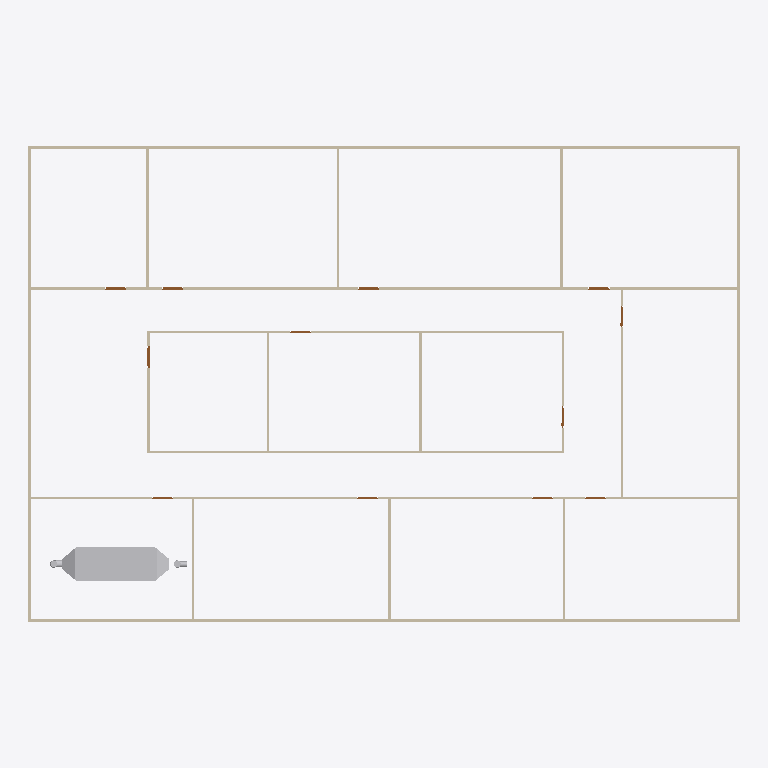
Plan cut of the same IFC building model at storey 'GF' (level 0.00 m, cut at 1.40 m), seen from above with north up, elements coloured by IFC class: 20 walls (beige), 12 doors (brown), 5 other elements (light grey). Cut surfaces are drawn darker.
Extent 30.2 m × 20.2 m × 3.2 m (x, y, z). Storeys (2): GF at 0.00 m; DUCTING at 5.00 m. Elements (108): 53 IfcDuctSegment, 23 IfcDuctFitting, 20 IfcWall, 12 IfcDoor.

HEADER;
FILE_DESCRIPTION(('ViewDefinition[DesignTransferView]'),'2;1');
FILE_NAME('s08-activity.ifc','2025-09-22T19:47:16+08:00',(''),(''),'IfcOpenShell 0.8.3-post1','Bonsai 0.8.3-post1','');
FILE_SCHEMA(('IFC4'));
ENDSEC;
DATA;
#1=IFCPROJECT('3zt5O$T9T8$f08reIzjZBG',$,'My Project',$,$,$,$,(#14,#26),#9);
#31=IFCSITE('1NLrA44prEX92DnmwXdVUh',$,'My Site',$,$,#54,$,$,$,$,$,$,$,$);
#37=IFCBUILDING('1ea87Rwi56DAMd629yNbTu',$,'My Building',$,$,#60,$,$,$,$,$,$);
#43=IFCBUILDINGSTOREY('2of0Ajz6PECP2yaGtpU3l_',$,'GF',$,$,#66,$,$,$,$);
#1016=IFCBUILDINGSTOREY('3HTIekM2nDnOQ$CItJIcEO',$,'DUCTING',$,$,#3574,$,$,$,$);
#17862=IFCDUCTSEGMENT('2Ym7TpRrT6hgA6Js3lgrIY',$,'DuctSegment',$,$,#18072,#17871,$,$);
#1325=IFCWALL('0D$5VMz2v6s8av8iII3Pg9',$,'Wall',$,$,#1472,#1331,$,$);
#1275=IFCWALL('1UDBmIW3567uetp1yQ1qI9',$,'Wall',$,$,#1536,#1281,$,$);
#1691=IFCWALL('1FThg5$zvA0wdYF9edpZMy',$,'Wall',$,$,#1702,#1697,$,$);
#1300=IFCWALL('0vjWYu7njEFBO_oOq$0Qyr',$,'Wall',$,$,#1311,#1306,$,$);
#1350=IFCWALL('0MRWzSognESQdIQWcQ80v9',$,'Wall',$,$,#1504,#1356,$,$);
#2199=IFCWALL('3v2aa1NzvEb9OH_5rmflzp',$,'Wall',$,$,#2210,#2205,$,$);
#2287=IFCWALL('3teyjcrzf3uAgXpO0b$VhD',$,'Wall',$,$,#2434,#2293,$,$);
#2237=IFCWALL('38QhbdbKb9UujMqX3wlw11',$,'Wall',$,$,#2498,#2243,$,$);
#1575=IFCWALL('0yoypxvBj1LOjvNX_uVlxo',$,'Wall',$,$,#1586,#1581,$,$);
#5429=IFCWALL('0OFnBXpI1C78QcQEDlQhvU',$,'Wall',$,$,#5963,#5440,$,$);
#2588=IFCWALL('3wRS01hnLD4B$J95dhOsKc',$,'Wall',$,$,#5898,#2594,$,$);
#2664=IFCWALL('2u5j55KIv7MPjPhu1A$avy',$,'Wall',$,$,#2675,#2670,$,$);
#2550=IFCWALL('0_i8dKuLTDOeOHoWA7rqIT',$,'Wall',$,$,#2561,#2556,$,$);
#2312=IFCWALL('3pHwNhcHT59BzMMTBJMF1f',$,'Wall',$,$,#2466,#2318,$,$);
#1550=IFCWALL('35K1npWBPFGB3tO6w_xo94',$,'Wall',$,$,#1561,#1556,$,$);
#1729=IFCWALL('3NWj3y039AvQIEMOySC9Fs',$,'Wall',$,$,#1740,#1735,$,$);
#2626=IFCWALL('2Ys7X7SLPFIQVgD5yA6a41',$,'Wall',$,$,#2637,#2632,$,$);
#2702=IFCWALL('1CrOvByev4Z9g5C7MtL_BV',$,'Wall',$,$,#2713,#2708,$,$);
#2512=IFCWALL('1vx03Rlen1m8AGkws_VT06',$,'Wall',$,$,#2523,#2518,$,$);
#2262=IFCWALL('32x$v5jALC4AtRDaSMpZN_',$,'Wall',$,$,#2273,#2268,$,$);
#3181=IFCDOOR('2Z4IKZk6T3uOgLuksZ$n1J',$,'Door',$,$,#3229,#3189,$,2.0,0.899999976158142,$,$,$);
#2887=IFCDOOR('1oudh4tTvAkgae7JX9Q5CS',$,'Door',$,$,#2935,#2895,$,2.0,0.899999976158142,$,$,$);
#2740=IFCDOOR('2LnVJoqvXBaO4_ziuu1DKX',$,'Door',$,$,#2788,#2748,$,2.0,0.899999976158142,$,$,$);
#2789=IFCDOOR('3rthb4eFTE2ewA2UoSTZgt',$,'Door',$,$,#2837,#2797,$,2.0,0.899999976158142,$,$,$);
#2838=IFCDOOR('130hECcDn76QwzqRrpcAN4',$,'Door',$,$,#2886,#2846,$,2.0,0.899999976158142,$,$,$);
#2936=IFCDOOR('3aJUCcbEb81PT6mTRJ_oF9',$,'Door',$,$,#5903,#2944,$,2.0,0.899999976158142,$,$,$);
#3279=IFCDOOR('1bymHpNqP4VfyZ09w_pMT$',$,'Door',$,$,#3327,#3287,$,2.0,0.899999976158142,$,$,$);
#2985=IFCDOOR('3GoDDqP_r2HQ9fC8VupqIO',$,'Door',$,$,#3033,#2993,$,2.0,0.899999976158142,$,$,$);
#3034=IFCDOOR('2qRkcuSxvCU9c5r7QVoESM',$,'Door',$,$,#3082,#3042,$,2.0,0.899999976158142,$,$,$);
#3083=IFCDOOR('30CEYKCon5XA8T4MQxBbhR',$,'Door',$,$,#3131,#3091,$,2.0,0.899999976158142,$,$,$);
#3132=IFCDOOR('0eMHgKDU58zOPgXUXjacjM',$,'Door',$,$,#3180,#3140,$,2.0,0.899999976158142,$,$,$);
#3230=IFCDOOR('1$2xEm4ofBvuae13WZ$5sF',$,'Door',$,$,#3278,#3238,$,2.0,0.899999976158142,$,$,$);
#17937=IFCDUCTSEGMENT('1v4WQmstP2MulH_dzXt4r_',$,'DuctSegment',$,$,#18087,#17946,$,$);
#17907=IFCDUCTSEGMENT('2lrd5BCZHBYvt9c9jHBmz9',$,'DuctSegment',$,$,#18082,#17916,$,$);
#17892=IFCDUCTSEGMENT('25_3qyw_z1kRhh8cxsU3Lt',$,'DuctSegment',$,$,#18077,#17901,$,$);
#17952=IFCDUCTSEGMENT('2bk6Q$M8nCeA_4kPTV_noU',$,'DuctSegment',$,$,#18092,#17961,$,$);
ENDSEC;